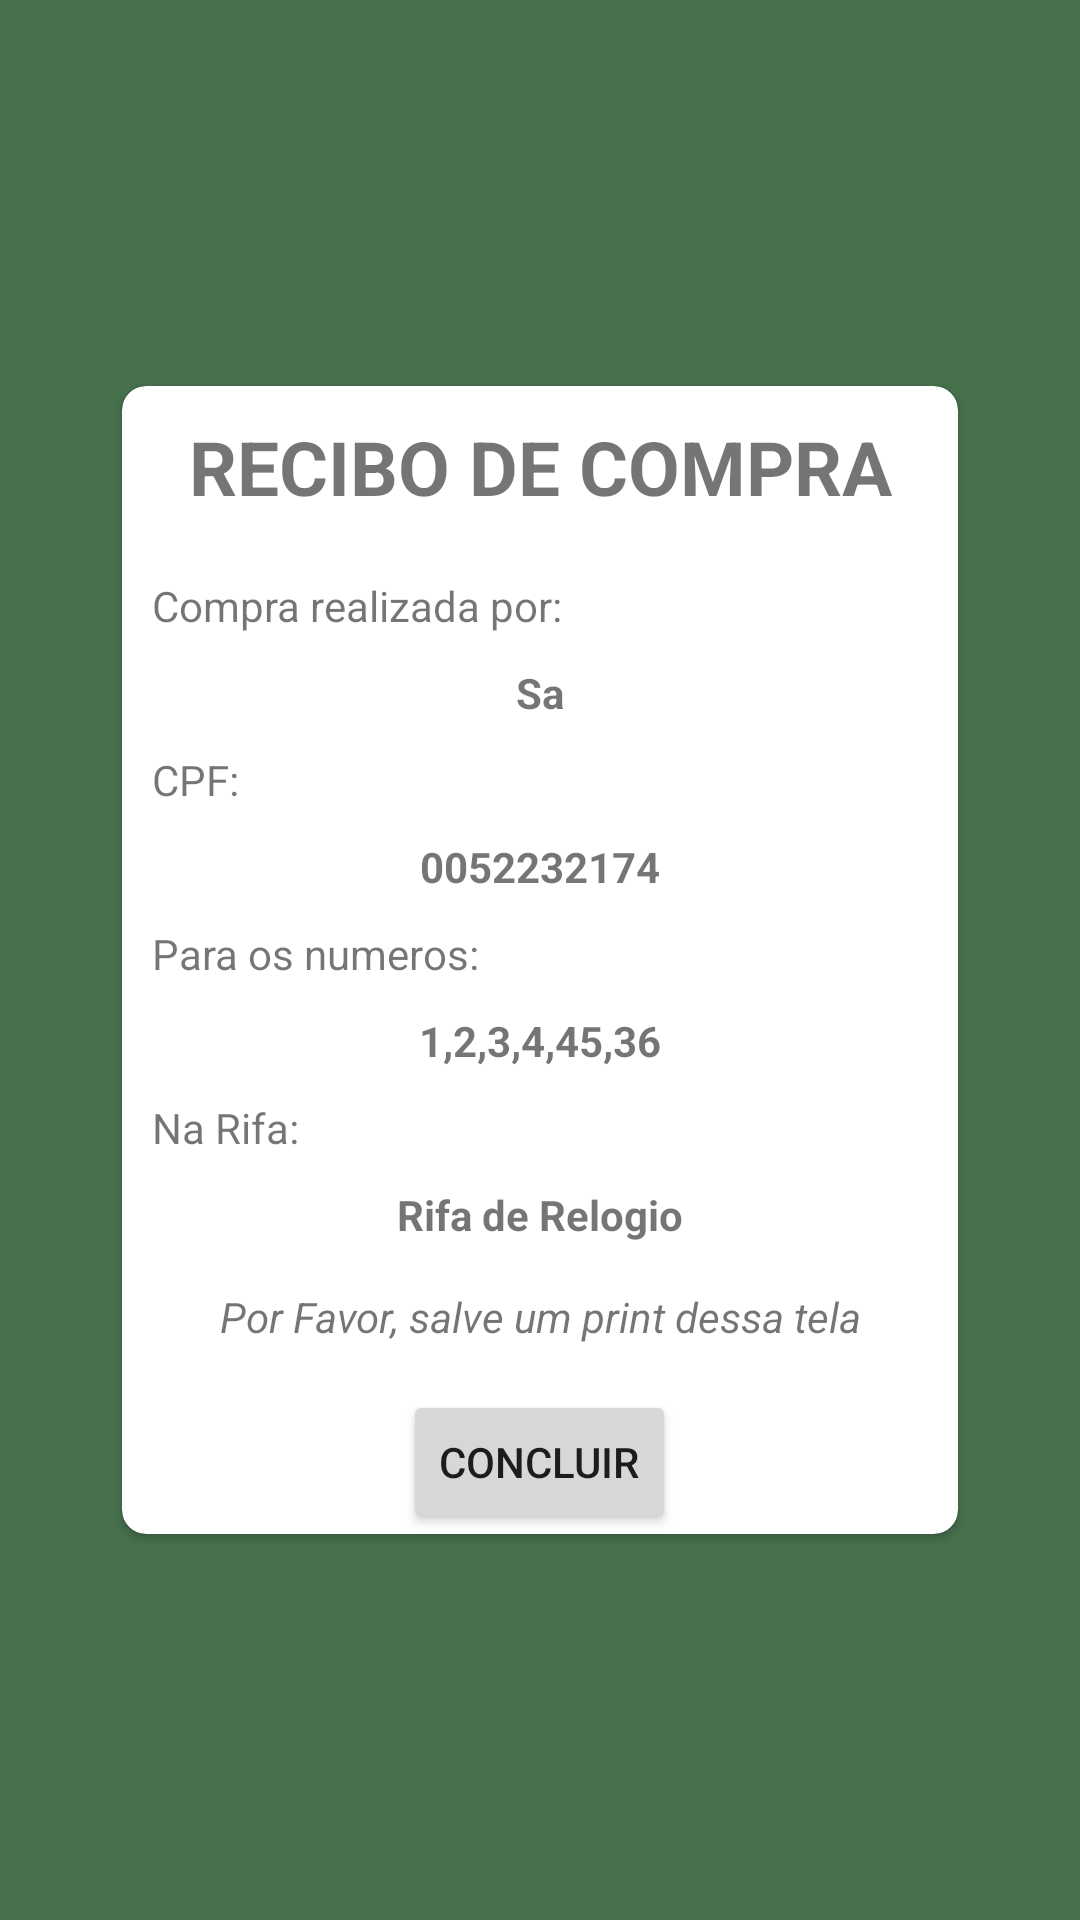

Layout XML and referenced resources for this Android screen:
<!-- AndroidManifest.xml: application theme Theme.CapiRaffle -->
<!-- res/layout/fragment_recibo.xml -->
<?xml version="1.0" encoding="utf-8"?>
<FrameLayout xmlns:android="http://schemas.android.com/apk/res/android"
    xmlns:tools="http://schemas.android.com/tools"
    android:layout_width="match_parent"
    android:layout_height="match_parent"
    xmlns:app="http://schemas.android.com/apk/res-auto"
    tools:context=".fragments.ReciboFragment"
    android:background="@color/splashColor">

    <androidx.cardview.widget.CardView
        android:layout_width="300dp"
        android:layout_height="wrap_content"
        android:layout_margin="5dp"
        android:padding="10dp"
        android:layout_gravity="center"
        app:cardBackgroundColor="@color/white"
        app:cardCornerRadius="8dp"
        android:elevation="8dp"
        app:cardMaxElevation="8dp"
        app:cardPreventCornerOverlap="true"
        app:cardUseCompatPadding="true">

        <LinearLayout
            android:layout_width="match_parent"
            android:layout_height="match_parent"
            android:orientation="vertical">

            <TextView
                android:id="@+id/tituloCompra"
                android:layout_width="match_parent"
                android:layout_height="wrap_content"
                android:layout_margin="10dp"
                android:text="RECIBO DE COMPRA"
                android:textSize="25sp"
                android:textStyle="bold"
                android:textAlignment="center"/>

            <TextView
                android:layout_width="wrap_content"
                android:layout_height="wrap_content"
                android:layout_margin="10dp"
                android:text="Compra realizada por:"/>

            <TextView
                android:id="@+id/reciboComprador"
                android:layout_width="match_parent"
                android:layout_height="wrap_content"
                android:textAlignment="center"
                android:textStyle="bold"
                android:text="Sa"/>

            <TextView
                android:layout_width="wrap_content"
                android:layout_height="wrap_content"
                android:layout_margin="10dp"
                android:text="CPF:"/>

            <TextView
                android:id="@+id/reciboCpf"
                android:layout_width="match_parent"
                android:layout_height="wrap_content"
                android:textAlignment="center"
                android:textStyle="bold"
                android:text="0052232174"/>

            <TextView
                android:layout_width="wrap_content"
                android:layout_height="wrap_content"
                android:layout_margin="10dp"
                android:text="Para os numeros:"/>

            <TextView
                android:id="@+id/reciboNums"
                android:layout_width="match_parent"
                android:layout_height="wrap_content"
                android:textAlignment="center"
                android:textStyle="bold"
                android:text="1,2,3,4,45,36"/>

            <TextView
                android:layout_width="wrap_content"
                android:layout_height="wrap_content"
                android:layout_margin="10dp"
                android:text="Na Rifa: "/>

            <TextView
                android:id="@+id/reciboRifa"
                android:layout_width="match_parent"
                android:layout_height="wrap_content"
                android:textAlignment="center"
                android:textStyle="bold"
                android:text="Rifa de Relogio"/>

            <TextView
                android:layout_width="match_parent"
                android:layout_height="wrap_content"
                android:textAlignment="center"
                android:textStyle="italic"
                android:layout_margin="15dp"
                android:text="Por Favor, salve um print dessa tela"/>

            <Button
                android:id="@+id/concluirBtn"
                android:layout_width="wrap_content"
                android:layout_height="wrap_content"
                android:layout_gravity="center"
                android:text="Concluir"/>


        </LinearLayout>

    </androidx.cardview.widget.CardView>

</FrameLayout>
<!-- resources referenced by this layout -->
<resources>
  <color name="splashColor">#47714D</color>
  <color name="white">#FFFFFFFF</color>
  <style name="Theme.CapiRaffle" parent="Theme.MaterialComponents.DayNight.NoActionBar">
          
          <item name="colorPrimary">@color/purple_500</item>
          <item name="colorPrimaryVariant">@color/purple_700</item>
          <item name="colorOnPrimary">@color/white</item>
          
          <item name="colorSecondary">@color/teal_200</item>
          <item name="colorSecondaryVariant">@color/teal_700</item>
          <item name="colorOnSecondary">@color/black</item>
          
          <item name="android:statusBarColor">?attr/colorPrimaryVariant</item>
          
      </style>
  <color name="purple_500">#FF6200EE</color>
  <color name="purple_700">#FF3700B3</color>
  <color name="teal_200">#FF03DAC5</color>
  <color name="teal_700">#FF018786</color>
  <color name="black">#FF000000</color>
</resources>
